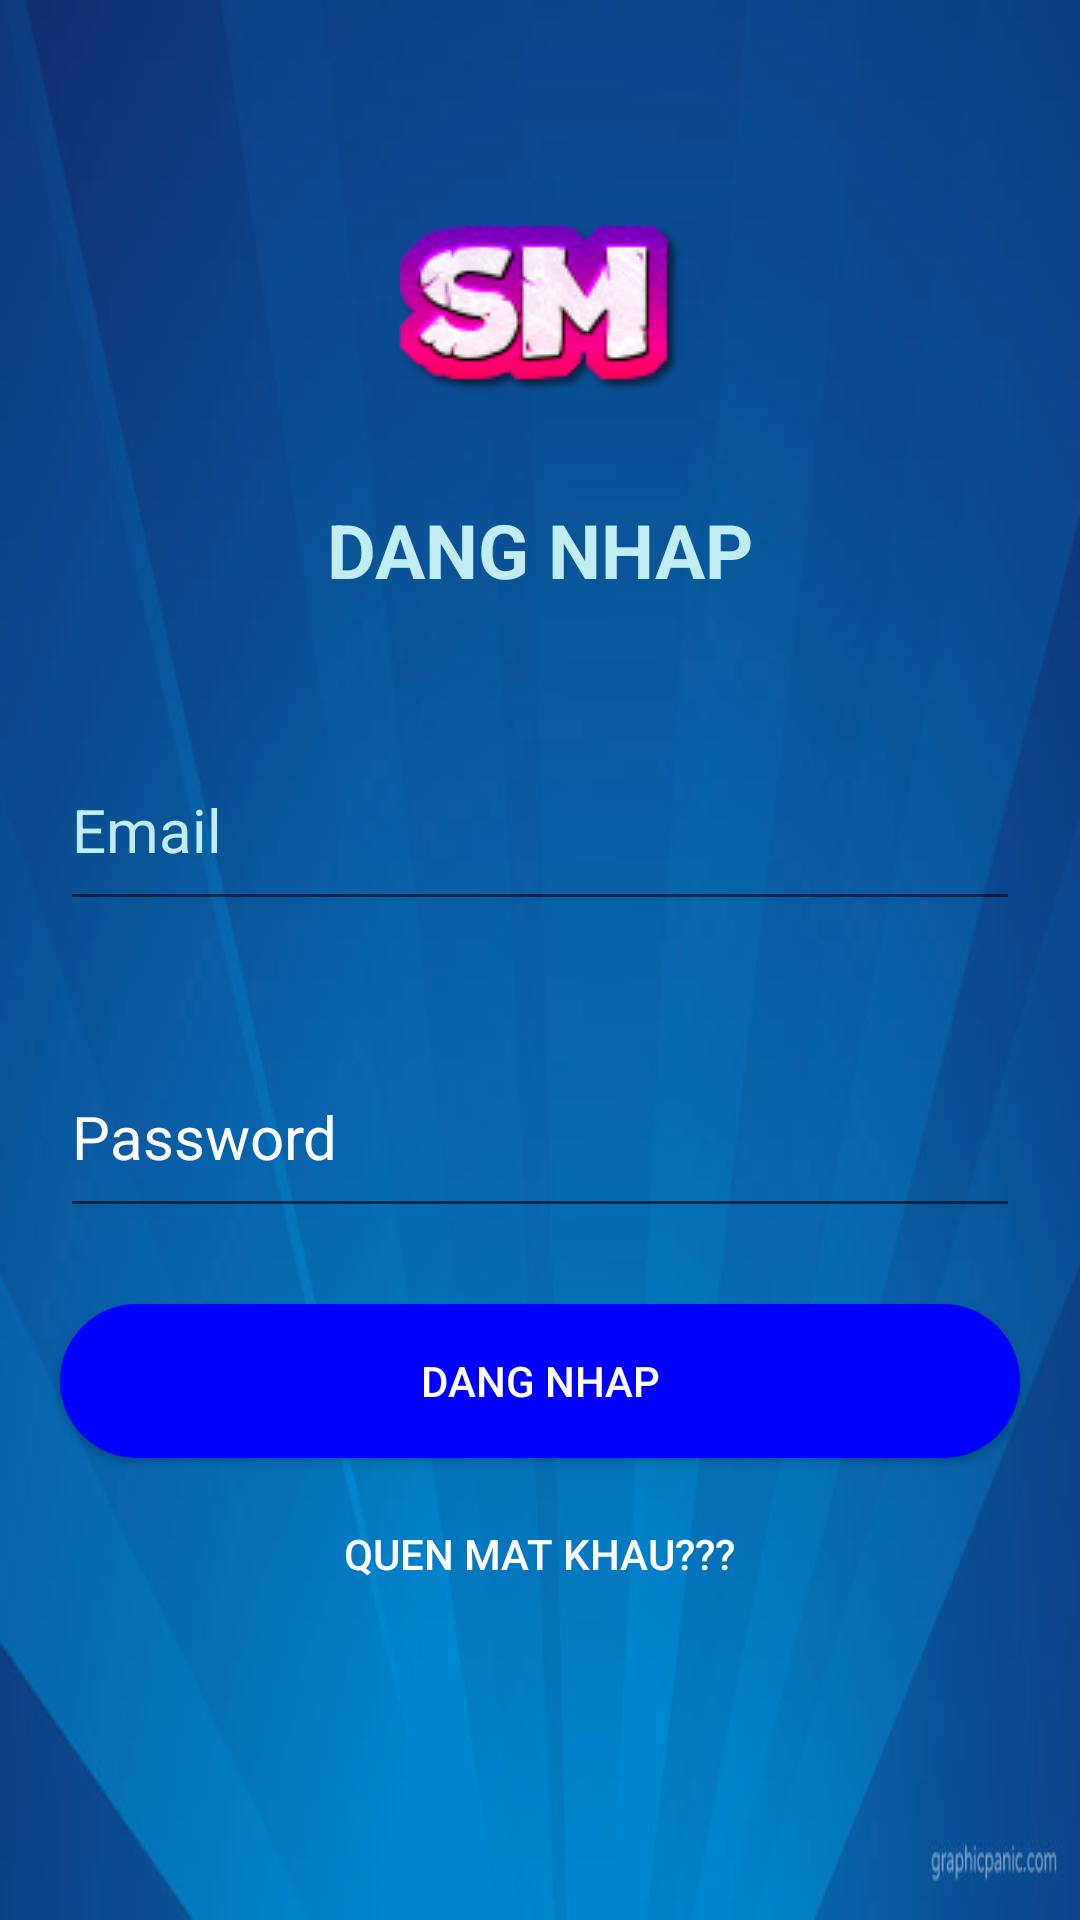

Android layout source for this screen:
<!-- AndroidManifest.xml: application theme AppTheme -->
<!-- res/layout/activity_login_.xml -->
<?xml version="1.0" encoding="utf-8"?>
<LinearLayout xmlns:tools="http://schemas.android.com/tools"
    android:layout_height="match_parent"
    android:layout_width="match_parent"
    android:background="@drawable/anh_nen"
    android:orientation="vertical"
    android:weightSum="5"
    xmlns:android="http://schemas.android.com/apk/res/android">

    <LinearLayout
        android:layout_width="match_parent"
        android:layout_height="0dp"
        android:layout_weight="0.3">
    </LinearLayout>

    <ImageView
        android:layout_width="wrap_content"
        android:layout_height="0dp"
        android:layout_gravity="center"
        android:layout_weight="1"
        android:src="@drawable/lo_go"/>

    <TextView
        android:layout_width="wrap_content"
        android:layout_height="0dp"
        android:layout_gravity="center"
        android:layout_weight="0.6"
        android:text="DANG NHAP"
        android:textColor="#c0ecf2"
        android:textSize="25sp"
        android:textStyle="bold" />

    <EditText
        android:id="@+id/edtuser"
        android:layout_width="match_parent"
        android:layout_height="0dp"
        android:textColor="#c0ecf2"
        android:layout_weight="0.5"
        android:layout_marginLeft="20dp"
        android:layout_marginRight="20dp"
        android:hint="Email"
        android:textSize="20sp"
        android:textColorHint="#c0ecf2"/>

    <LinearLayout
        android:layout_width="match_parent"
        android:layout_height="0dp"
        android:layout_weight="0.3">
    </LinearLayout>

    <EditText
        android:id="@+id/edtpass"
        android:password="true"
        android:inputType="textPassword"
        android:layout_width="match_parent"
        android:layout_height="0dp"
        android:layout_weight="0.5"
        android:layout_marginLeft="20dp"
        android:layout_marginRight="20dp"
        android:hint="Password"
        android:textSize="20sp"
        android:textColor="@color/color_while"
        android:textColorHint="@color/color_while"/>

    <LinearLayout
        android:layout_width="match_parent"
        android:layout_height="0dp"
        android:layout_weight="0.2">
    </LinearLayout>

    <Button
        android:id="@+id/btnlogin1"
        android:layout_width="match_parent"
        android:layout_height="0dp"
        android:layout_weight="0.4"
        android:text="DANG NHAP"
        android:layout_marginLeft="20dp"
        android:layout_marginRight="20dp"
        android:layout_gravity="center"
        android:textColor="@color/color_while"
        android:background="@drawable/custom_drawable" />

    <LinearLayout
        android:layout_width="match_parent"
        android:layout_height="0dp"
        android:layout_weight="0.1">
    </LinearLayout>

    <Button
        android:layout_width="wrap_content"
        android:layout_height="0dp"
        android:layout_weight="0.3"
        android:text="quen mat khau???"
        android:textColor="@color/color_while"
        android:layout_gravity="center"
        android:background="@null"/>

</LinearLayout>
<!-- resources referenced by this layout -->
<resources>
  <color name="color_while">#ffffff</color>
  <!-- drawable anh_nen: jpg bitmap (drawable, 26076 bytes) -->
  <!-- drawable custom_drawable (drawable) -->
  <?xml version="1.0" encoding="utf-8"?>
  <shape xmlns:android="http://schemas.android.com/apk/res/android"
      android:shape="rectangle">
  
     <solid android:color="@color/color_blue"/>
  
     <corners android:radius="50dp"/>
  
  
  </shape>
  <!-- drawable lo_go: png bitmap (drawable, 10520 bytes) -->
  <style name="AppTheme" parent="Theme.AppCompat.Light.NoActionBar">
          
          <item name="colorPrimary">@color/colorPrimary</item>
          <item name="colorPrimaryDark">@color/colorPrimaryDark</item>
          <item name="colorAccent">@color/colorPrimary</item>
      </style>
  <color name="color_blue">#0000ff</color>
  <color name="colorPrimary">#008577</color>
  <color name="colorPrimaryDark">#00574B</color>
</resources>
